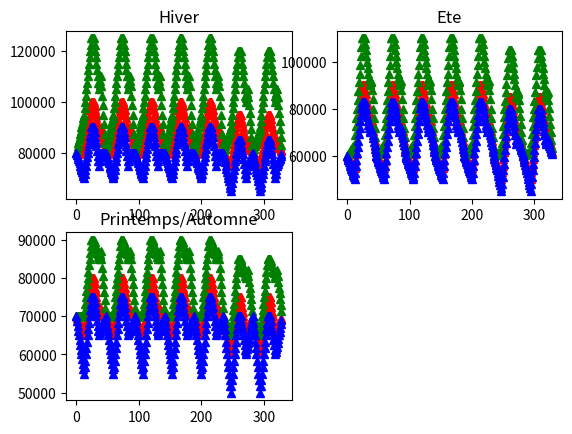
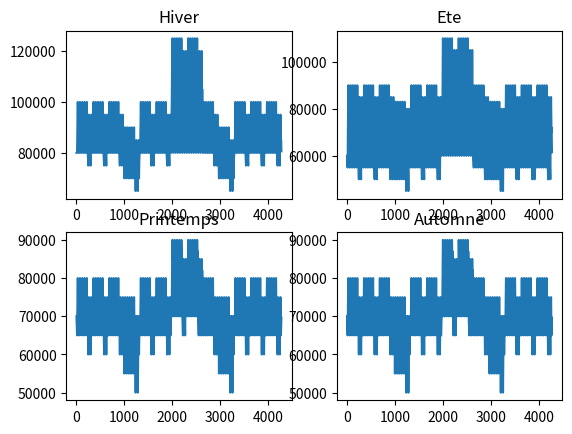

Write Python code to recreate these figures, in order.
import matplotlib.pyplot as plt
import numpy as np
import csv

# Données pour construire les profils de consommation selon jour de la semaine, saison et aléas 
# Jalons été
jalons_sem_été_norm = [60000,55000,90000,75000,77000]
jalons_we_été_norm = [60000,50000,85000,70000,72000]
jalons_sem_été_max = [60000,65000,110000,90000,92000]
jalons_we_été_max = [60000,62000,105000,85000,87000]
jalons_sem_été_min = [60000,50000,83000,70000,72000]
jalons_we_été_min = [60000,45000,80000,65000,67000]

# Jalons hiver
jalons_sem_hiv_norm = [80000,80000,100000,87000,90000]
jalons_we_hiv_norm = [80000,75000,95000,82000,85000]
jalons_sem_hiv_max = [80000,95000,125000,105000,110000]
jalons_we_hiv_max = [80000,90000,120000,100000,105000]
jalons_sem_hiv_min = [80000,70000,90000,75000,80000]
jalons_we_hiv_min= [80000,65000,85000,70000,75000]

# Jalons printemps/automne
jalons_sem_print_norm = [70000,65000,80000,70000,72000]
jalons_we_print_norm = [70000,60000,75000,65000,67000]
jalons_sem_print_max = [70000,70000,90000,85000,87000]
jalons_we_print_max = [70000,65000,85000,80000,82000]
jalons_sem_print_min = [70000,55000,75000,65000,67000]
jalons_we_print_min = [70000,50000,70000,60000,62000]

# Nombres semaines sur une saison
# Comme une saison a 89-93 jours, on considérera qu'une saison fait 13 semaines
nbsem_norm = 9 # Nombre semaine consommation normale (80% cas)
nbsem_max = 2 # Nombre semaine consommation maximale (10% cas)
nbsem_min = 2 # Nombre semaine consommation minimale (10% cas)

def jour(pas, jalons) :
    jour = [] #liste valeurs consommation d'une journée
    periode = 0 #variable période, dépend hx successifs et pas
    coeff = 0 #variable coefficient linéaire, dépend hx successifs et periode
    h1 = jalons[0]
    h2 = jalons[1]
    h3 = jalons[2]
    h4 = jalons[3]
    h5 = jalons[4]
    
    # ajout valeurs entre 00:00-06:00
    periode =  int(6/pas)
    coeff = int((h2-h1)/periode)
    for i in range(periode):
        nouv_val = coeff*i + h1
        jour.append(nouv_val)
    
    # ajout valeurs entre 06:00-12:00
    periode =  int(6/pas)
    coeff = int((h3-h2)/periode)
    for i in range(periode):
        nouv_val = coeff*i + h2
        jour.append(nouv_val)
    
    # ajout valeurs entre 12:00-14:00
    periode =  int(2/pas)
    for i in range(periode):
        jour.append(h3)
        
    # ajout valeurs entre 14:00-18:00
    periode =  int(4/pas)
    coeff = int((h4-h3)/periode)
    for i in range(periode):
        nouv_val = coeff*i + h3
        jour.append(nouv_val)
    
    # ajout valeurs entre 18:00-19:30
    periode =  int(1.5/pas)
    coeff = int((h5-h4)/periode)
    for i in range(periode):
        nouv_val = coeff*i + h4
        jour.append(nouv_val)
        
    # ajout valeurs entre 19:30-23:30
    periode =  int(4/pas)
    coeff = int((h1-h5)/periode)
    for i in range(periode):
        nouv_val = coeff*i + h5
        jour.append(nouv_val)
            
    return jour

def semaine(pas,jalons_semaine,jalons_weekend):
    semaine = [] #liste valeurs consommation d'une semaine
    
    jour_semaine = jour(pas,jalons_semaine) #journée consommation en semaine, 
    jour_weekend = jour(pas,jalons_weekend) #journée consommation en week-end
    
    # Ajout des 5 jours de semaine
    for i in range(5):
        for x in jour_semaine:
            semaine.append(x)
    
    # Ajout des 2 jours du week-end
    for i in range(2):
        for x in jour_weekend:
            semaine.append(x)
    
    return semaine

def saison(pas, jalons_sem_norm, jalons_we_norm, jalons_sem_max, jalons_we_max,jalons_sem_min, jalons_we_min) :
    saison = []
    
    semaine_norm = semaine(pas, jalons_sem_norm, jalons_we_norm)
    semaine_max = semaine(pas, jalons_sem_max, jalons_we_max)
    semaine_min = semaine(pas, jalons_sem_min, jalons_we_min)
    
    # Ajout de 3 semaines consommation normale
    for i in range(3):
        for x in semaine_norm :
            saison.append(x)
    
    # Ajout de 1 semaine consommation minimale
    for i in range(1) : 
        for x in semaine_min :
            saison.append(x)
            
    # Ajout de 2 semaines consommation normale
    for i in range(2):
        for x in semaine_norm :
            saison.append(x)
    
    # Ajout de 2 semaines consommation maximale
    for i in range(2):
        for x in semaine_max :
            saison.append(x)        
            
    # Ajout de 1 semaines consommation normale
    for i in range(1):
        for x in semaine_norm :
            saison.append(x)
    
    # Ajout de 1 semaines consommation minimale
    for i in range(1):
        for x in semaine_min :
            saison.append(x)
    
    # Ajout de 3 semaines consommation normale
    for i in range(3):
        for x in semaine_norm :
            saison.append(x)
            
    return saison

# Comparaison des cas de consommation pour chaque saison 
semaine_hiv_norm = semaine(0.5, jalons_sem_hiv_norm, jalons_we_hiv_norm)
semaine_hiv_max  = semaine(0.5, jalons_sem_hiv_max, jalons_we_hiv_max)
semaine_hiv_min  = semaine(0.5, jalons_sem_hiv_min, jalons_we_hiv_min)

semaine_été_norm = semaine(0.5, jalons_sem_été_norm, jalons_we_été_norm)
semaine_été_max  = semaine(0.5, jalons_sem_été_max, jalons_we_été_max)
semaine_été_min  = semaine(0.5, jalons_sem_été_min, jalons_we_été_min)

semaine_print_norm = semaine(0.5, jalons_sem_print_norm, jalons_we_print_norm)
semaine_print_max  = semaine(0.5, jalons_sem_print_max, jalons_we_print_max)
semaine_print_min  = semaine(0.5, jalons_sem_print_min, jalons_we_print_min)

plt.figure(1)
plt.subplot(221)
plt.plot(semaine_hiv_norm, 'r^', semaine_hiv_max, 'g^', semaine_hiv_min, 'b^')
plt.title('Hiver')

plt.subplot(222)
plt.plot(semaine_été_norm, 'r^', semaine_été_max, 'g^', semaine_été_min, 'b^')
plt.title('Ete')

plt.subplot(223)
plt.plot(semaine_print_norm, 'r^', semaine_print_max, 'g^', semaine_print_min, 'b^')
plt.title('Printemps/Automne')


# Visualisation des profils saisonniers
hiver = saison(0.5, jalons_sem_hiv_norm, jalons_we_hiv_norm,jalons_sem_hiv_max, jalons_we_hiv_max,jalons_sem_hiv_min, jalons_we_hiv_min)
été = saison(0.5, jalons_sem_été_norm, jalons_we_été_norm, jalons_sem_été_max, jalons_we_été_max, jalons_sem_été_min, jalons_we_été_min)
printemps = saison(0.5, jalons_sem_print_norm, jalons_we_print_norm, jalons_sem_print_max, jalons_we_print_max, jalons_sem_print_min, jalons_we_print_min)
automne = saison(0.5, jalons_sem_print_norm, jalons_we_print_norm, jalons_sem_print_max, jalons_we_print_max, jalons_sem_print_min, jalons_we_print_min)

plt.figure(2)
plt.subplot(221)
plt.plot(hiver)
plt.title('Hiver')

plt.subplot(222)
plt.plot(été)
plt.title('Ete')

plt.subplot(223)
plt.plot(printemps)
plt.title('Printemps')

plt.subplot(224)
plt.plot(automne)
plt.title('Automne')

plt.show()

# Conversion profils de consommation saisonnier en CSV
val_hiver = np.array(hiver)
val_été = np.array(été)
val_printemps = np.array(printemps)
val_automne = np.array(automne)

np.savetxt("Profils consommations hiver.csv", val_hiver, delimiter =", ", fmt ='% s')
np.savetxt("Profils consommations été.csv", val_été, delimiter =", ", fmt ='% s')
np.savetxt("Profils consommations printemps.csv", val_printemps, delimiter =", ", fmt ='% s')
np.savetxt("Profils consommations automne.csv", val_automne, delimiter =", ", fmt ='% s')
